The GitHub repository rohithvenkatesh8147-cmd/Vehicle-vgg7 contains a labelled image folder "processed" with 4 categories: bike, bus, car, truck. Examples follow, each with its label.

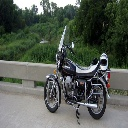
Label: bike

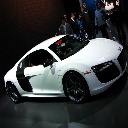
Label: car

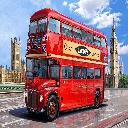
Label: bus

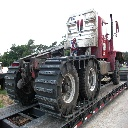
Label: truck

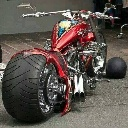
Label: bike

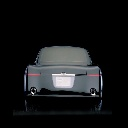
Label: car
